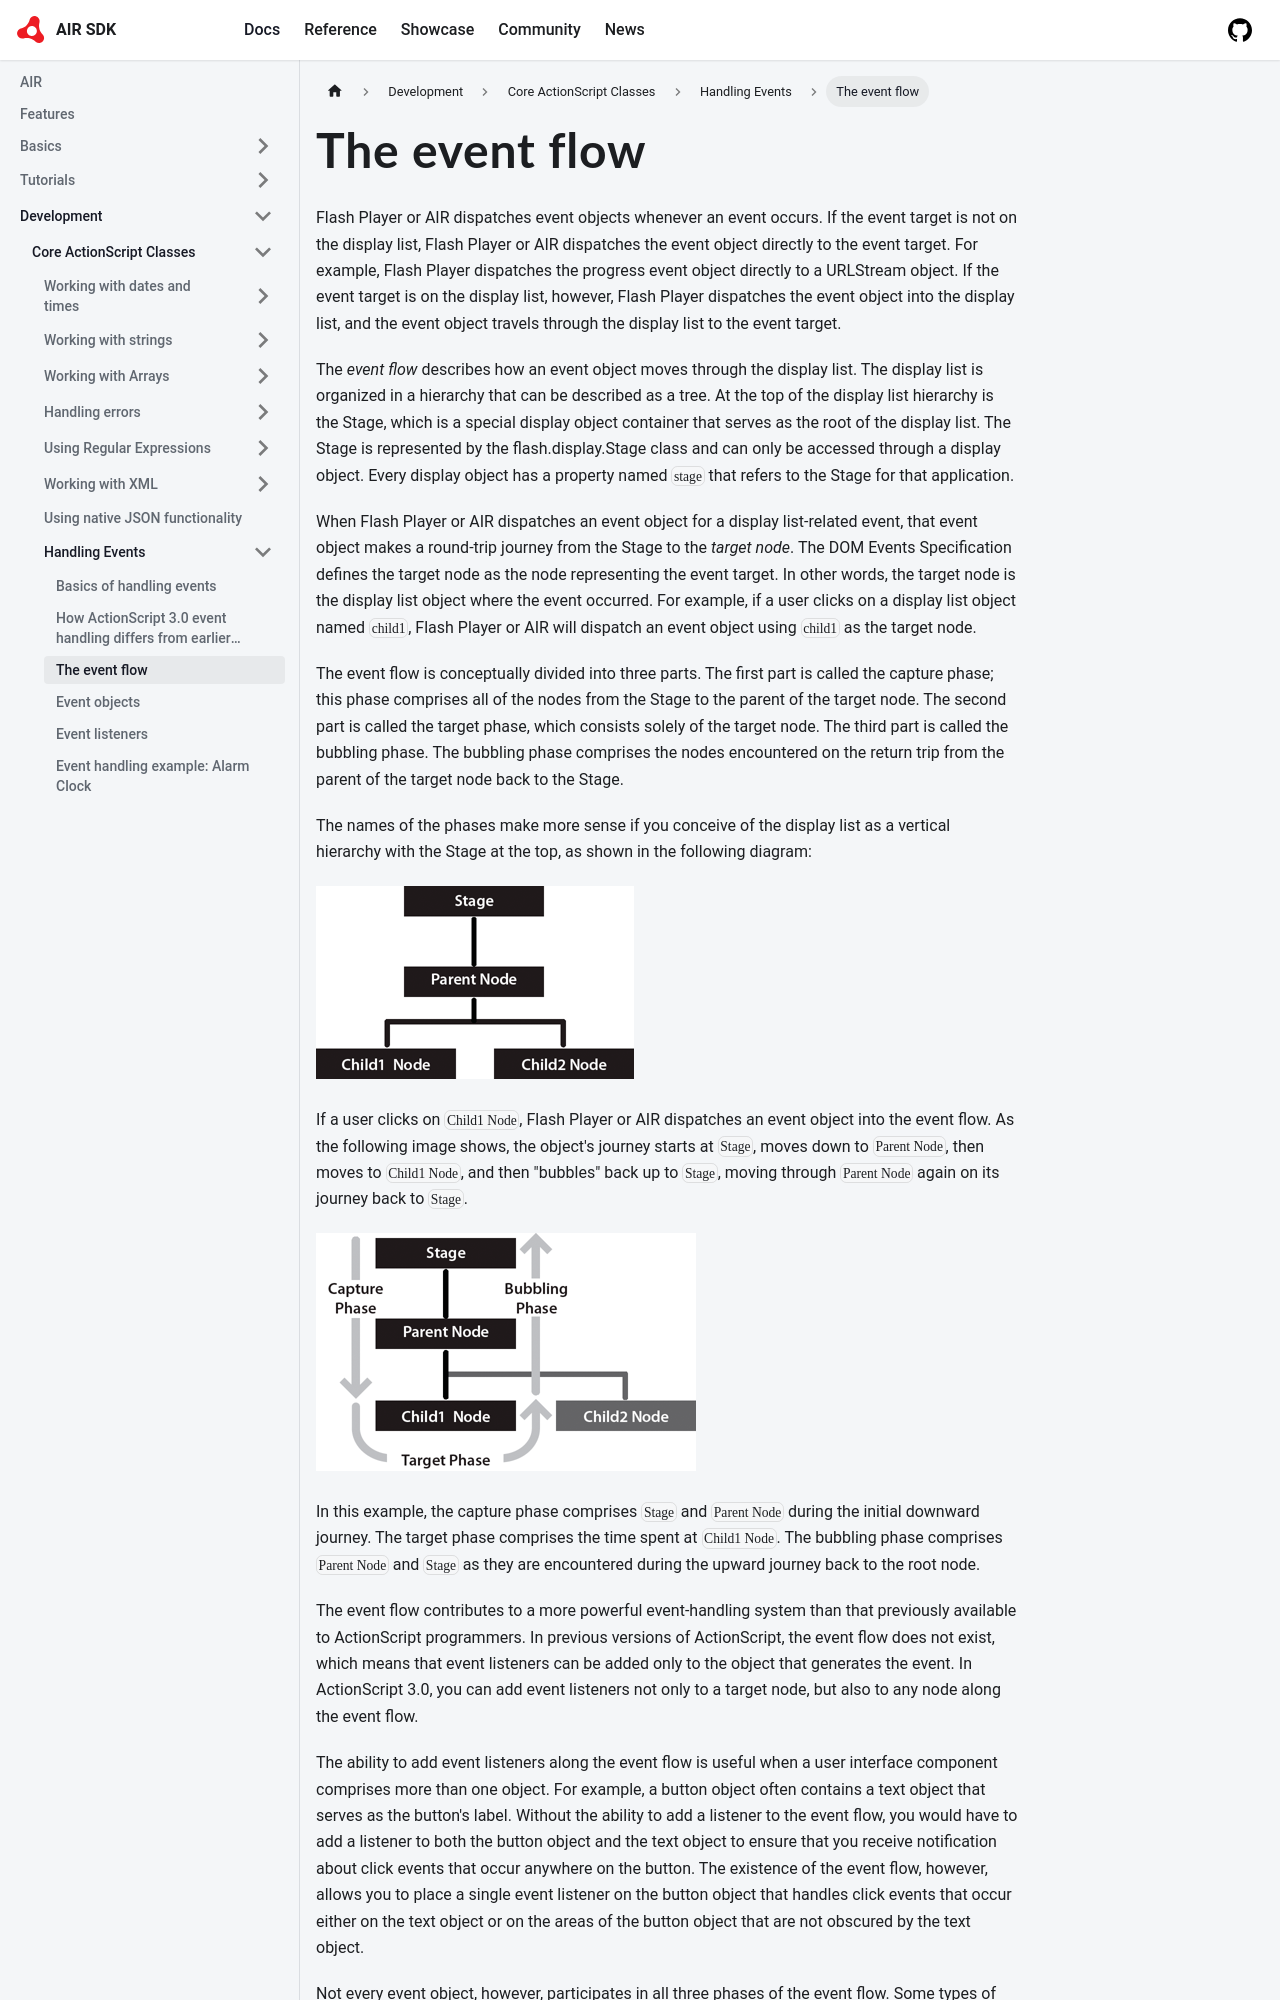

repository: airsdk/airsdk.dev · page: docs/development/core-actionscript-classes/handling-events/the-event-flow.html · generator: docusaurus

---
sidebar_position: 3
---

# The event flow

Flash Player or AIR dispatches event objects whenever an event occurs. If the
event target is not on the display list, Flash Player or AIR dispatches the
event object directly to the event target. For example, Flash Player dispatches
the progress event object directly to a URLStream object. If the event target is
on the display list, however, Flash Player dispatches the event object into the
display list, and the event object travels through the display list to the event
target.

The _event flow_ describes how an event object moves through the display list.
The display list is organized in a hierarchy that can be described as a tree. At
the top of the display list hierarchy is the Stage, which is a special display
object container that serves as the root of the display list. The Stage is
represented by the flash.display.Stage class and can only be accessed through a
display object. Every display object has a property named `stage` that refers to
the Stage for that application.

When Flash Player or AIR dispatches an event object for a display list-related
event, that event object makes a round-trip journey from the Stage to the
_target node_. The DOM Events Specification defines the target node as the node
representing the event target. In other words, the target node is the display
list object where the event occurred. For example, if a user clicks on a display
list object named `child1`, Flash Player or AIR will dispatch an event object
using `child1` as the target node.

The event flow is conceptually divided into three parts. The first part is
called the capture phase; this phase comprises all of the nodes from the Stage
to the parent of the target node. The second part is called the target phase,
which consists solely of the target node. The third part is called the bubbling
phase. The bubbling phase comprises the nodes encountered on the return trip
from the parent of the target node back to the Stage.

The names of the phases make more sense if you conceive of the display list as a
vertical hierarchy with the Stage at the top, as shown in the following diagram:

![](../../img/eh_displaylistVhierarchy.png)

If a user clicks on `Child1 Node`, Flash Player or AIR dispatches an event
object into the event flow. As the following image shows, the object's journey
starts at `Stage`, moves down to `Parent Node`, then moves to `Child1 Node`, and
then "bubbles" back up to `Stage`, moving through `Parent Node` again on its
journey back to `Stage`.

![](../../img/eh_stage_parent_Node.png)

In this example, the capture phase comprises `Stage` and `Parent Node` during
the initial downward journey. The target phase comprises the time spent at
`Child1 Node`. The bubbling phase comprises `Parent Node` and `Stage` as they
are encountered during the upward journey back to the root node.
